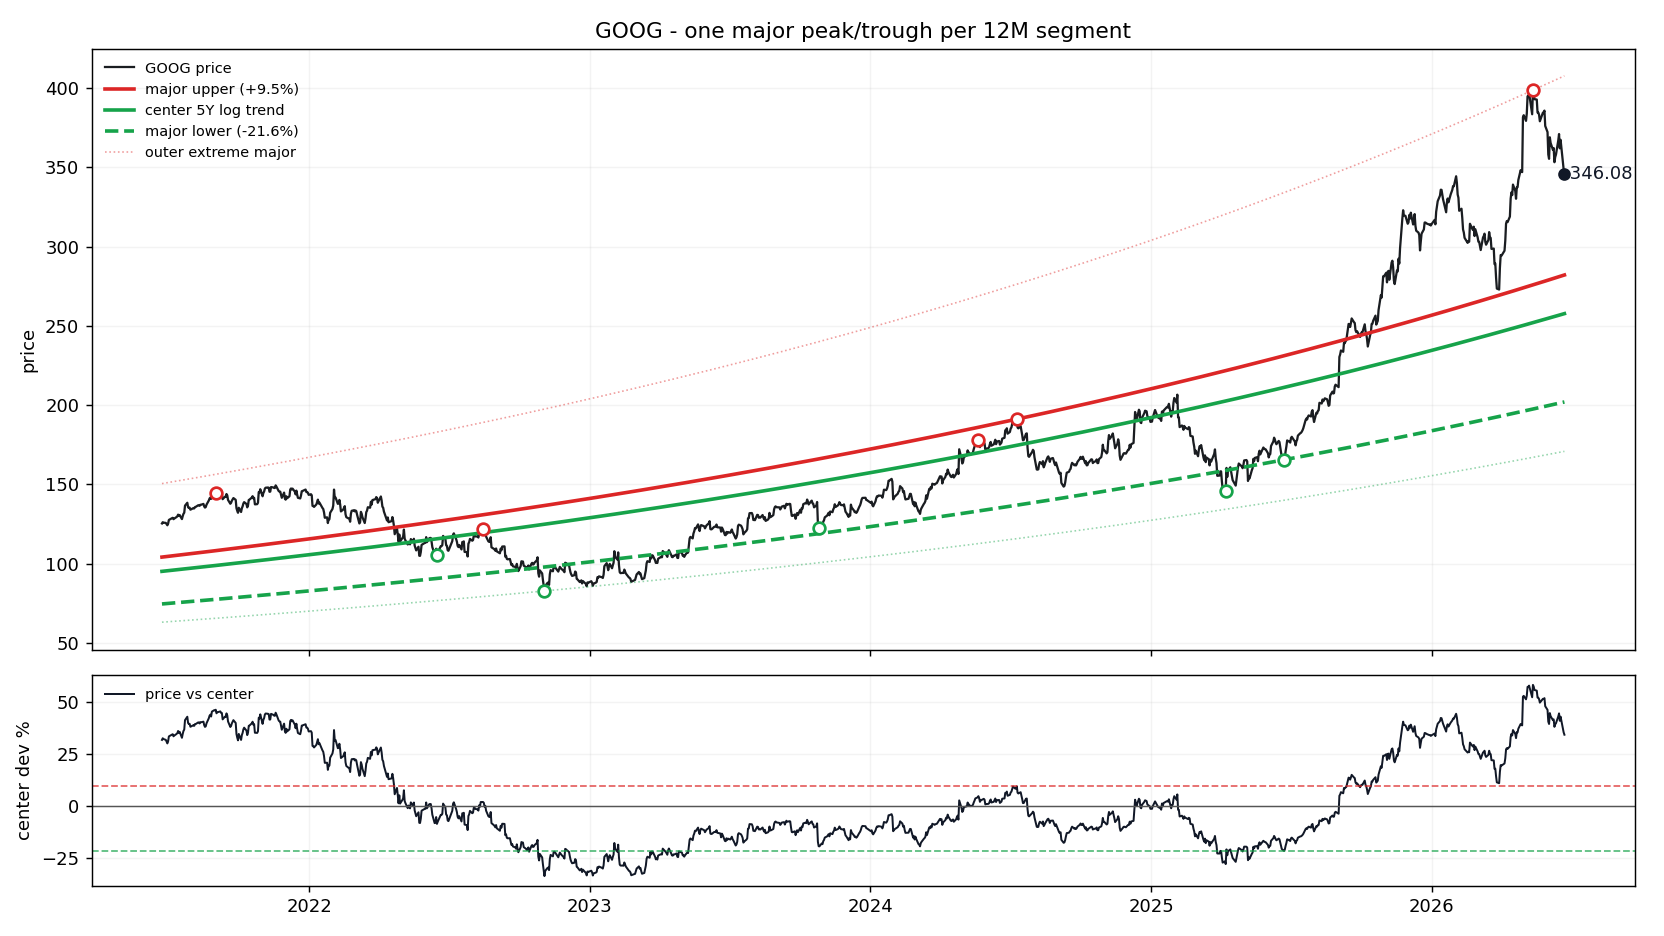

The table this chart was drawn from, first rows:
date, price, log_trend_5y_window, price_straight_line, dev_pct_vs_log_trend, dev_sigma_vs_log_trend, support_major, resistance_major, support_extreme_major, resistance_extreme_major, dev_pct_vs_center, dev_pct_vs_support, dev_pct_vs_resistance
2021-06-23, 125.4, 95.14, 73.29, 0.3176, 1.28, 74.57, 104.1, 63.06, 150.5, 0.3176, 0.6811, 0.2037
2021-06-24, 126.2, 95.19, 73.39, 0.3254, 1.307, 74.61, 104.2, 63.1, 150.6, 0.3254, 0.6911, 0.2109
2021-06-25, 125.9, 95.24, 73.5, 0.3217, 1.294, 74.65, 104.3, 63.13, 150.7, 0.3217, 0.6864, 0.2075
2021-06-28, 125.7, 95.4, 73.81, 0.3177, 1.28, 74.77, 104.4, 63.23, 150.9, 0.3177, 0.6813, 0.2038
2021-06-29, 124.9, 95.45, 73.91, 0.3087, 1.248, 74.81, 104.5, 63.27, 151, 0.3087, 0.6698, 0.1956
2021-06-30, 124.2, 95.51, 74.02, 0.3007, 1.22, 74.85, 104.5, 63.3, 151.1, 0.3007, 0.6596, 0.1883
2021-07-01, 125.3, 95.56, 74.12, 0.3109, 1.256, 74.89, 104.6, 63.34, 151.2, 0.3109, 0.6726, 0.1976
2021-07-02, 127.6, 95.61, 74.22, 0.3345, 1.339, 74.93, 104.7, 63.37, 151.3, 0.3345, 0.7028, 0.2192
2021-07-06, 128.6, 95.82, 74.64, 0.3425, 1.366, 75.1, 104.9, 63.51, 151.6, 0.3425, 0.7129, 0.2265
2021-07-07, 128.9, 95.87, 74.74, 0.3449, 1.375, 75.14, 104.9, 63.55, 151.7, 0.3449, 0.716, 0.2287
2021-07-08, 128, 95.92, 74.85, 0.3349, 1.34, 75.18, 105, 63.58, 151.8, 0.3349, 0.7032, 0.2195
2021-07-09, 128.4, 95.98, 74.95, 0.3383, 1.352, 75.22, 105.1, 63.61, 151.8, 0.3383, 0.7075, 0.2226
2021-07-12, 129.4, 96.13, 75.26, 0.3463, 1.379, 75.34, 105.2, 63.72, 152.1, 0.3463, 0.7178, 0.2299
2021-07-13, 129.8, 96.19, 75.37, 0.35, 1.392, 75.39, 105.3, 63.75, 152.2, 0.35, 0.7225, 0.2333
2021-07-14, 130.9, 96.24, 75.47, 0.3605, 1.428, 75.43, 105.3, 63.79, 152.3, 0.3605, 0.7358, 0.2429
2021-07-15, 130.1, 96.29, 75.57, 0.3513, 1.397, 75.47, 105.4, 63.82, 152.3, 0.3513, 0.7242, 0.2345
2021-07-16, 130.7, 96.34, 75.68, 0.3565, 1.415, 75.51, 105.5, 63.86, 152.4, 0.3565, 0.7308, 0.2393
2021-07-19, 128.1, 96.5, 75.99, 0.3277, 1.315, 75.63, 105.6, 63.96, 152.7, 0.3277, 0.694, 0.213
2021-07-20, 130, 96.55, 76.09, 0.3459, 1.378, 75.67, 105.7, 64, 152.8, 0.3459, 0.7173, 0.2296
2021-07-21, 131.4, 96.61, 76.2, 0.3606, 1.429, 75.71, 105.7, 64.03, 152.8, 0.3606, 0.736, 0.243
2021-07-22, 132.2, 96.66, 76.3, 0.3673, 1.451, 75.76, 105.8, 64.07, 152.9, 0.3673, 0.7446, 0.2492
2021-07-23, 136.6, 96.71, 76.4, 0.4126, 1.602, 75.8, 105.9, 64.1, 153, 0.4126, 0.8023, 0.2905
2021-07-26, 138.4, 96.87, 76.72, 0.429, 1.656, 75.92, 106, 64.21, 153.3, 0.429, 0.8232, 0.3055
2021-07-27, 135.6, 96.92, 76.82, 0.3991, 1.558, 75.96, 106.1, 64.24, 153.3, 0.3991, 0.7851, 0.2782
2021-07-28, 135.2, 96.98, 76.92, 0.394, 1.541, 76, 106.1, 64.28, 153.4, 0.394, 0.7787, 0.2736
2021-07-29, 135.3, 97.03, 77.03, 0.3949, 1.544, 76.05, 106.2, 64.31, 153.5, 0.3949, 0.7798, 0.2744
2021-07-30, 134, 97.08, 77.13, 0.3807, 1.497, 76.09, 106.3, 64.35, 153.6, 0.3807, 0.7616, 0.2614
2021-08-02, 134.8, 97.24, 77.44, 0.3863, 1.515, 76.21, 106.4, 64.45, 153.8, 0.3863, 0.7688, 0.2665
2021-08-03, 135.1, 97.29, 77.55, 0.3885, 1.523, 76.25, 106.5, 64.49, 153.9, 0.3885, 0.7716, 0.2685
2021-08-04, 134.8, 97.35, 77.65, 0.3851, 1.511, 76.3, 106.6, 64.52, 154, 0.3851, 0.7673, 0.2654
2021-08-05, 135.7, 97.4, 77.75, 0.3937, 1.54, 76.34, 106.6, 64.56, 154.1, 0.3937, 0.7782, 0.2732
2021-08-06, 135.8, 97.45, 77.86, 0.3939, 1.541, 76.38, 106.7, 64.59, 154.2, 0.3939, 0.7785, 0.2734
2021-08-09, 136.8, 97.61, 78.17, 0.4014, 1.566, 76.5, 106.8, 64.7, 154.4, 0.4014, 0.7881, 0.2803
2021-08-10, 136.9, 97.67, 78.27, 0.4016, 1.566, 76.55, 106.9, 64.74, 154.5, 0.4016, 0.7883, 0.2805
2021-08-11, 136.5, 97.72, 78.38, 0.3967, 1.55, 76.59, 107, 64.77, 154.6, 0.3967, 0.7821, 0.276
2021-08-12, 137.2, 97.77, 78.48, 0.403, 1.571, 76.63, 107, 64.81, 154.7, 0.403, 0.7902, 0.2818
2021-08-13, 137.2, 97.83, 78.59, 0.4024, 1.569, 76.67, 107.1, 64.84, 154.8, 0.4024, 0.7894, 0.2812
2021-08-16, 137.7, 97.99, 78.9, 0.4053, 1.579, 76.8, 107.3, 64.95, 155, 0.4053, 0.7931, 0.2839
2021-08-17, 136.1, 98.04, 79, 0.3882, 1.522, 76.84, 107.3, 64.98, 155.1, 0.3882, 0.7712, 0.2682
2021-08-18, 135.4, 98.09, 79.1, 0.3801, 1.494, 76.88, 107.4, 65.02, 155.2, 0.3801, 0.7609, 0.2608
2021-08-19, 135.7, 98.15, 79.21, 0.3828, 1.504, 76.92, 107.4, 65.05, 155.3, 0.3828, 0.7643, 0.2633
2021-08-20, 137.2, 98.2, 79.31, 0.3974, 1.552, 76.97, 107.5, 65.09, 155.4, 0.3974, 0.783, 0.2766
2021-08-23, 139.9, 98.36, 79.62, 0.422, 1.633, 77.09, 107.7, 65.2, 155.6, 0.422, 0.8143, 0.2991
2021-08-24, 141.2, 98.42, 79.73, 0.4343, 1.673, 77.13, 107.7, 65.23, 155.7, 0.4343, 0.83, 0.3103
2021-08-25, 141.7, 98.47, 79.83, 0.439, 1.689, 77.18, 107.8, 65.27, 155.8, 0.439, 0.8361, 0.3147
2021-08-26, 140.9, 98.52, 79.94, 0.4299, 1.659, 77.22, 107.8, 65.3, 155.9, 0.4299, 0.8245, 0.3064
2021-08-27, 143.3, 98.58, 80.04, 0.4536, 1.735, 77.26, 107.9, 65.34, 156, 0.4536, 0.8546, 0.3279
2021-08-30, 144.2, 98.74, 80.35, 0.4604, 1.757, 77.39, 108.1, 65.45, 156.2, 0.4604, 0.8634, 0.3342
2021-08-31, 144.2, 98.79, 80.45, 0.4595, 1.754, 77.43, 108.1, 65.48, 156.3, 0.4595, 0.8622, 0.3334
2021-09-01, 144.6, 98.85, 80.56, 0.4625, 1.764, 77.47, 108.2, 65.52, 156.4, 0.4625, 0.8661, 0.3362
2021-09-02, 143, 98.9, 80.66, 0.4455, 1.709, 77.51, 108.3, 65.55, 156.5, 0.4455, 0.8443, 0.3206
2021-09-03, 143.5, 98.95, 80.77, 0.4503, 1.725, 77.56, 108.3, 65.59, 156.6, 0.4503, 0.8504, 0.3249
2021-09-07, 144.2, 99.17, 81.18, 0.4545, 1.738, 77.73, 108.6, 65.73, 156.9, 0.4545, 0.8559, 0.3288
2021-09-08, 143.6, 99.23, 81.29, 0.4474, 1.715, 77.77, 108.6, 65.77, 157, 0.4474, 0.8468, 0.3223
2021-09-09, 143.6, 99.28, 81.39, 0.4469, 1.714, 77.81, 108.7, 65.8, 157.1, 0.4469, 0.8461, 0.3219
2021-09-10, 140.7, 99.33, 81.49, 0.4162, 1.615, 77.85, 108.7, 65.84, 157.2, 0.4162, 0.807, 0.2939
2021-09-13, 142.2, 99.5, 81.81, 0.4293, 1.657, 77.98, 108.9, 65.95, 157.4, 0.4293, 0.8237, 0.3058
2021-09-14, 142.2, 99.55, 81.91, 0.4279, 1.653, 78.02, 109, 65.98, 157.5, 0.4279, 0.8219, 0.3045
2021-09-15, 143.9, 99.61, 82.01, 0.4451, 1.708, 78.07, 109, 66.02, 157.6, 0.4451, 0.8438, 0.3202
2021-09-16, 143.1, 99.66, 82.12, 0.436, 1.679, 78.11, 109.1, 66.06, 157.7, 0.436, 0.8322, 0.3119
... 1,195 more rows
